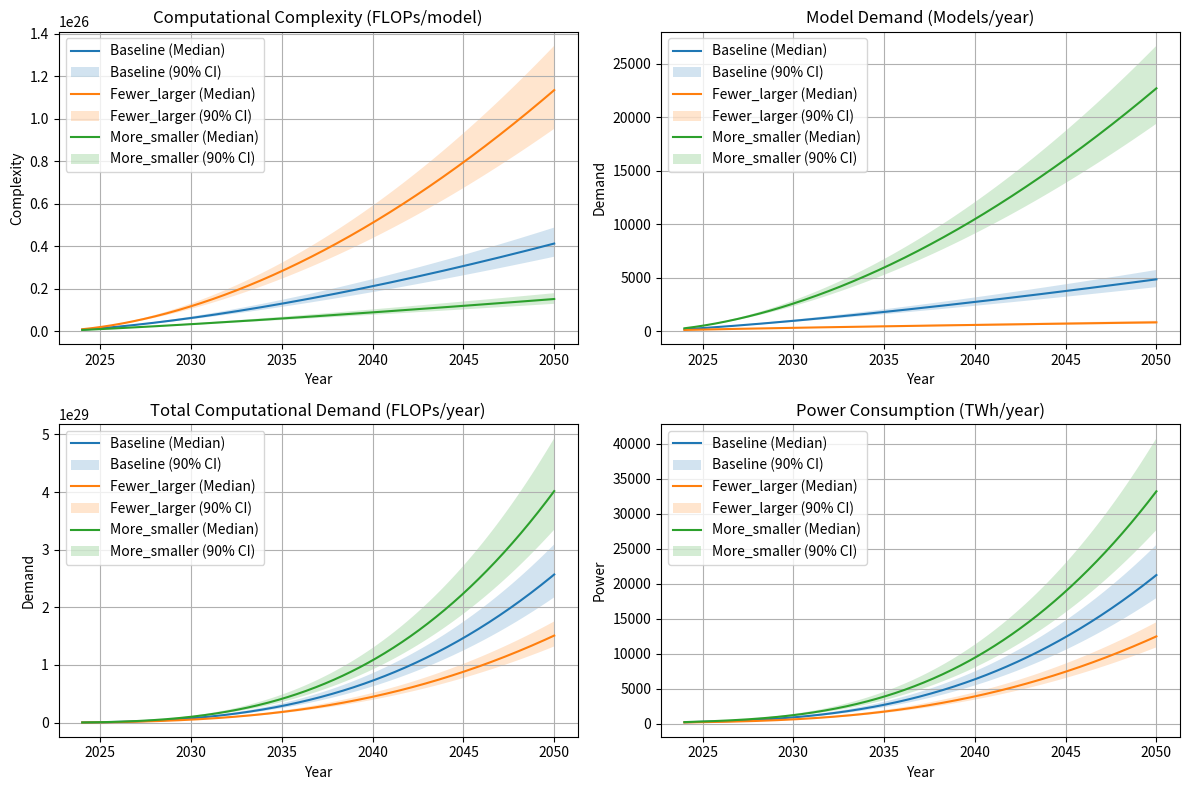
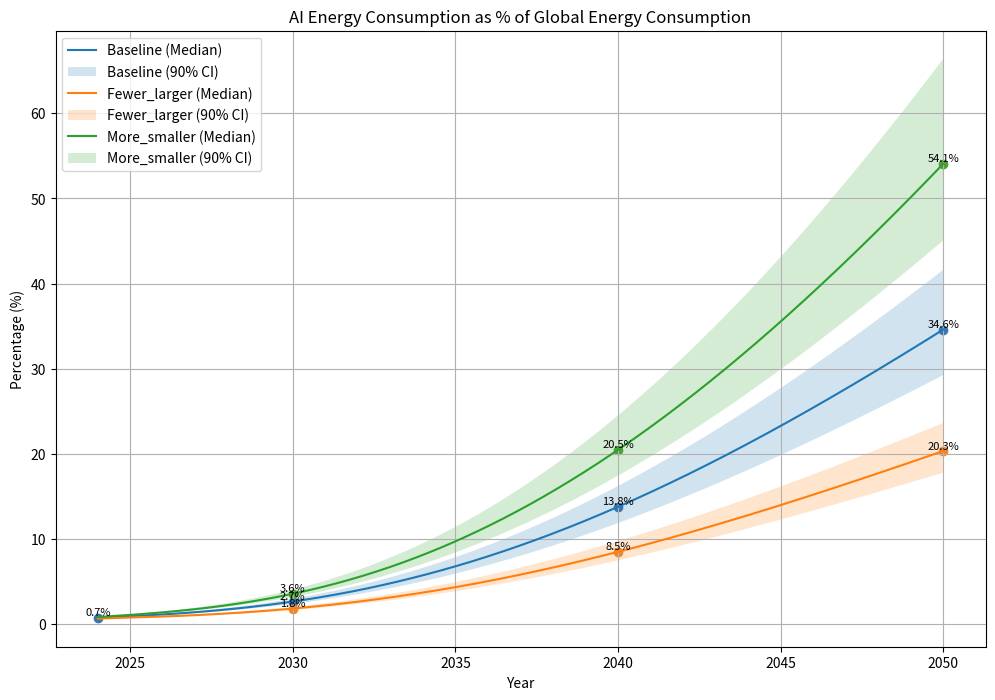
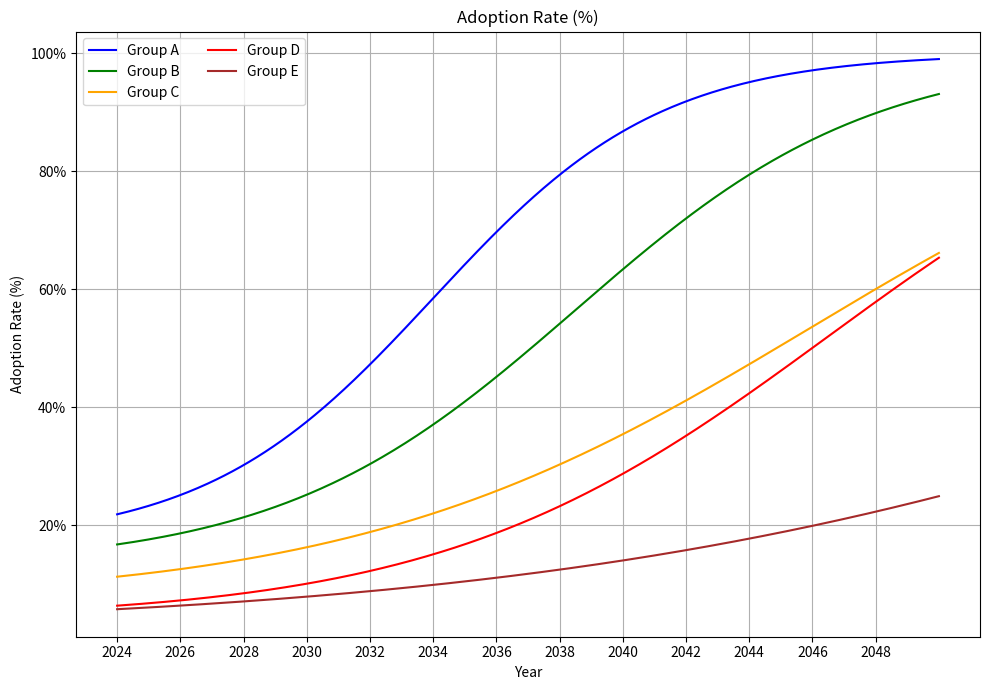
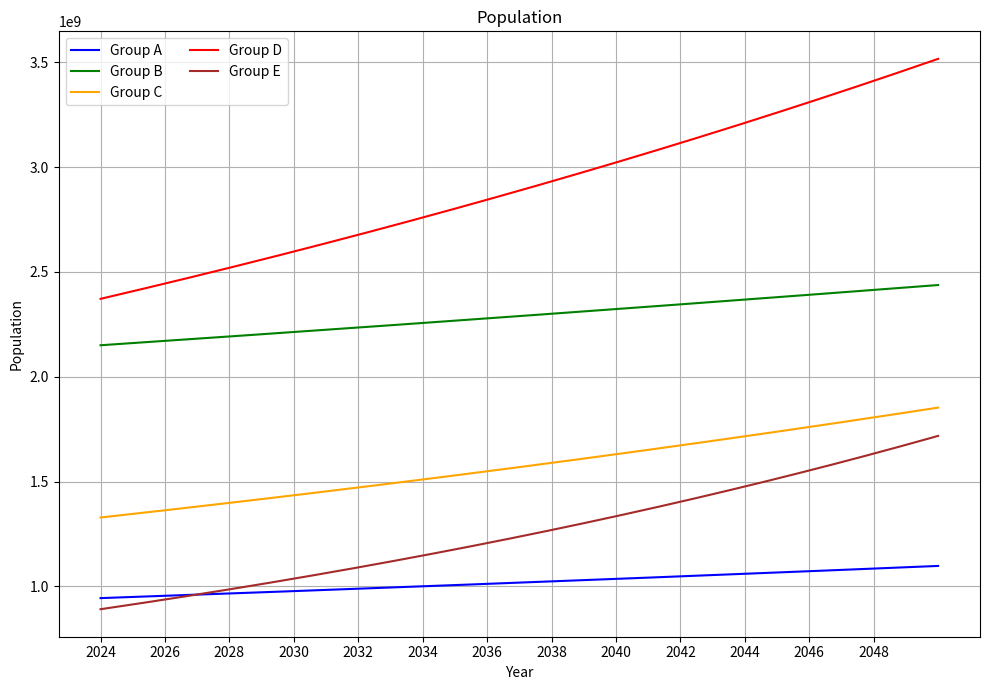
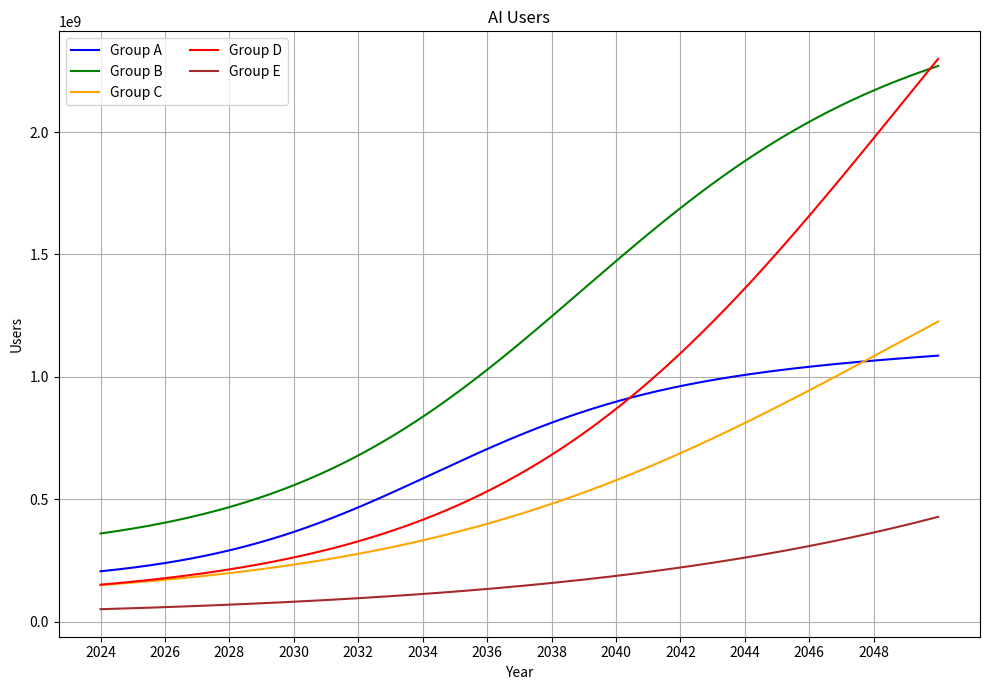
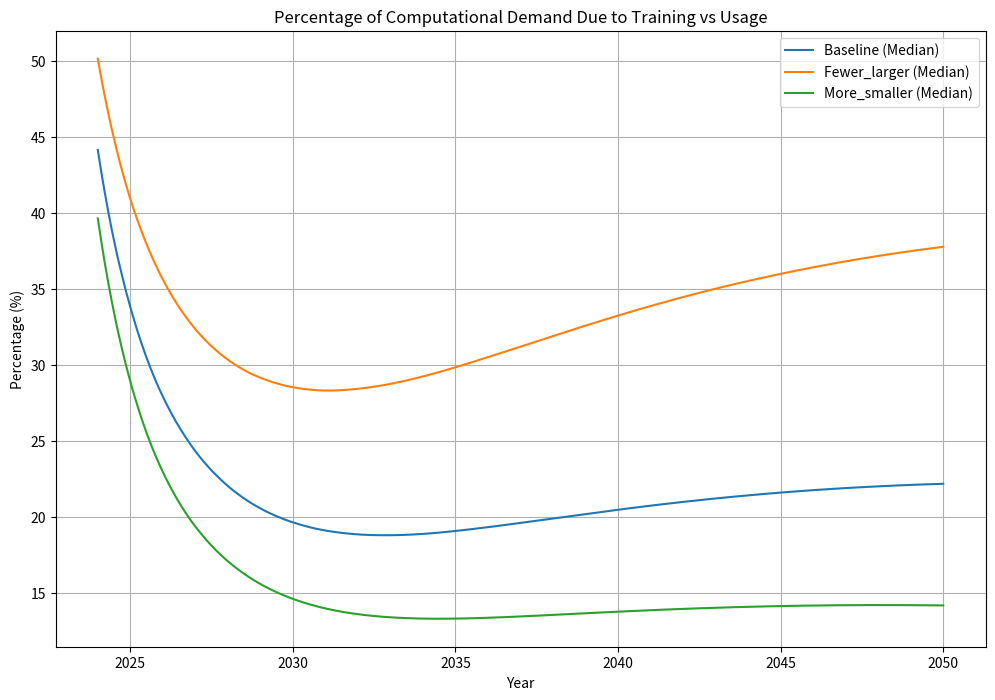
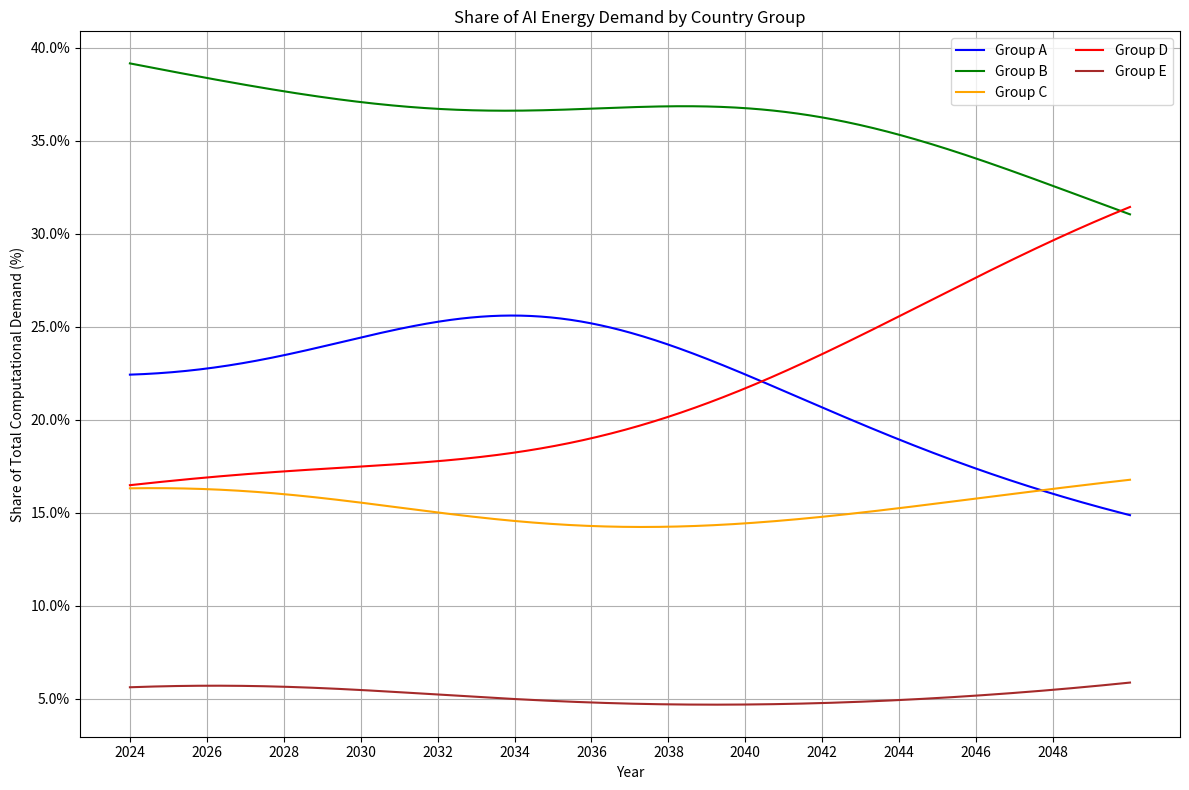

Here is the Python script that generated these plots, in order:
# AI Energy Simulation Model (2024–2050)
# This code integrates all subcomponents to forecast global AI energy usage, emissions, and user impact.

import pandas as pd
import numpy as np
import math
import matplotlib.pyplot as plt
from matplotlib.ticker import PercentFormatter

# ------------------- Initialization -------------------

# Time horizon: years from 2024 to 2050
time_span = 2050 - 2024
t = np.linspace(0, time_span, 500)
years = 2024 + t

# --- PUE Parameters (from PUE script) ---
E_p0 = 1 / 1.5
alpha_p = 0.157
beta_p = 0.275

# --- Hardware Efficiency Parameters (from hardware efficiency script) ---
E_h0 = 1.8084e12
alpha_h = 0.6008
beta_h = 0.3945

# --- Algorithm Efficiency (from algorithm efficiency script) ---
E_a0 = 1 / ((10000 - 173) / 10000)
alpha_a = -0.0194
beta_a = 0.0709

# --- Model Complexity and Demand (from model complexity and model demand scripts) ---
C_c0 = 272846e18  # base FLOPs per model
eta_c1 = 1.5075   # growth exponent
lambda_c1 = 0.022

C_m0 = 58.8968    # base model count per year
eta_m = 1.3189
lambda_m = 0.3670

# --- Query Complexity (from query complexity script) ---
C_q0 = 251.2e14
eta_q = 1.7124
lambda_q = 0.5383

# --- Population & Growth Rates (from population growth script) ---
P0_A, pop_growth_A = 9.440795e+08, 5.796385e-03
P0_B, pop_growth_B = 2.150507e+09, 4.823640e-03
P0_C, pop_growth_C = 1.328686e+09, 1.279255e-02
P0_D, pop_growth_D = 2.371931e+09, 1.514939e-02
P0_E, pop_growth_E = 8.911701e+08, 2.524729e-02

# --- Adoption Parameters (see Supplementary Section 3.3.3) ---
A_A0, A_B0, A_C0, A_D0, A_E0 = 0.17, 0.13, 0.07, 0.04, 0.02

At20, At80 = 5, 15
gamma_A = 2 * math.log(4) / (At20 - At80)
t_0A = (At20 + At80) / 2

Bt20, Bt80 = 8, 21
gamma_B = 2 * math.log(4) / (Bt20 - Bt80)
t_0B = (Bt20 + Bt80) / 2

Ct10, Ct40 = 6, 19
gamma_C = -math.log(6) / (Ct40 - Ct10)
t_0C = Ct10 + (Ct40 - Ct10) * math.log(9) / math.log(6)

Dt10, Dt40 = 9, 20
gamma_D = -math.log(6) / (Dt40 - Dt10)
t_0D = Dt10 + (Dt40 - Dt10) * math.log(9) / math.log(6)

Et5, Et20 = 13, 36
gamma_E = -math.log(6) / (Et20 - Et5)
t_0E = Et5 + (Et20 - Et5) * math.log(9) / math.log(6)

# --- Global Energy Growth (from global power generation script) ---
initial_global_energy = 29188  # TWh in 2022
g_e = 0.0286

# ------------------- Simulation Parameters -------------------
n_simulations = 1000
n_years = len(t)

# Scenarios: baseline, fewer larger models, more smaller models
scenario_multipliers = {
    "baseline": (1, 1),
    "fewer_larger": (1.2, 0.6),
    "more_smaller": (0.8, 1.35)
}

scenario_results = {scenario: {} for scenario in scenario_multipliers}

# ------------------- Monte Carlo Simulations -------------------

for scenario, (complexity_multiplier, model_demand_multiplier) in scenario_multipliers.items():
    # Arrays to hold results per simulation
    C_c_scenario = np.zeros((n_simulations, n_years))
    C_m_scenario = np.zeros((n_simulations, n_years))
    C_t_scenario = np.zeros((n_simulations, n_years))
    P_t_scenario = np.zeros((n_simulations, n_years))
    P_tt_scenario = np.zeros((n_simulations, n_years))
    P_ut_scenario = np.zeros((n_simulations, n_years))

    for i in range(n_simulations):
        # Sample stochastic parameters from normal distributions
        eta_c1_sim = np.random.normal(eta_c1 * complexity_multiplier, 0.03)
        lambda_c1_sim = np.random.normal(lambda_c1, 0.02)
        eta_m_sim = np.random.normal(eta_m * model_demand_multiplier, 0.03)
        lambda_m_sim = np.random.normal(lambda_m, 0.02)

        # --- Efficiency curves ---
        E_p_sim = E_p0 * np.exp((alpha_p / beta_p) * (1 - np.exp(-beta_p * t)))
        E_h_sim = E_h0 * np.exp((alpha_h / beta_h) * (1 - np.exp(-beta_h * t)))
        E_a_sim = E_a0 * np.exp((alpha_a / beta_a) * (1 - np.exp(-beta_a * t)))

        # --- Computation ---
        C_c = C_c0 * (np.maximum(t + 2 + lambda_c1_sim, 1e-6)) ** eta_c1_sim
        C_m = C_m0 * (np.maximum(t + 2 + lambda_m_sim, 1e-6)) ** eta_m_sim
        C_q = C_q0 * (np.maximum(t + 2 + lambda_q, 1e-6)) ** eta_q

        # --- Population ---
        P_A = P0_A * np.exp(pop_growth_A * t)
        P_B = P0_B * np.exp(pop_growth_B * t)
        P_C = P0_C * np.exp(pop_growth_C * t)
        P_D = P0_D * np.exp(pop_growth_D * t)
        P_E = P0_E * np.exp(pop_growth_E * t)

        # --- AI Adoption ---
        A_A = A_A0 + (1 - A_A0) / (1 + np.exp(gamma_A * (t - t_0A)))
        A_B = A_B0 + (1 - A_B0) / (1 + np.exp(gamma_B * (t - t_0B)))
        A_C = A_C0 + (1 - A_C0) / (1 + np.exp(gamma_C * (t - t_0C)))
        A_D = A_D0 + (1 - A_D0) / (1 + np.exp(gamma_D * (t - t_0D)))
        A_E = A_E0 + (1 - A_E0) / (1 + np.exp(gamma_E * (t - t_0E)))

        # --- Compute demand and energy usage ---
        C_u = P_A * A_A + P_B * A_B + P_C * A_C + P_D * A_D + P_E * A_E
        C_t = C_c * C_m + C_u * C_q
        P_t = (C_t / (E_p_sim * E_h_sim / E_a_sim)) / 1e12  # TWh
        P_tt = (C_c * C_m / (E_p_sim * E_h_sim / E_a_sim)) / 1e12
        P_ut = (C_u * C_q / (E_p_sim * E_h_sim / E_a_sim)) / 1e12

        # Store results
        C_c_scenario[i] = C_c
        C_m_scenario[i] = C_m
        C_t_scenario[i] = C_t
        P_t_scenario[i] = P_t
        P_tt_scenario[i] = P_tt
        P_ut_scenario[i] = P_ut

    # --- Scenario summary statistics ---
    scenario_results[scenario]["C_c"] = np.percentile(C_c_scenario, [50, 5, 95], axis=0)
    scenario_results[scenario]["C_m"] = np.percentile(C_m_scenario, [50, 5, 95], axis=0)
    scenario_results[scenario]["C_t"] = np.percentile(C_t_scenario, [50, 5, 95], axis=0)
    scenario_results[scenario]["P_t"] = np.percentile(P_t_scenario, [50, 5, 95], axis=0)
    scenario_results[scenario]["P_tt"] = np.percentile(P_tt_scenario, [50, 5, 95], axis=0)
    scenario_results[scenario]["P_ut"] = np.percentile(P_ut_scenario, [50, 5, 95], axis=0)
    

# Plotting results for all scenarios
plt.figure(figsize=(12, 8))

# Computational Complexity
plt.subplot(2, 2, 1)
for scenario, results in scenario_results.items():
    plt.plot(years, results["C_c"][0], label=f'{scenario.capitalize()} (Median)')
    plt.fill_between(
        years, results["C_c"][1], results["C_c"][2],
        alpha=0.2, label=f'{scenario.capitalize()} (90% CI)'
    )
plt.title("Computational Complexity (FLOPs/model)")
plt.xlabel("Year")
plt.ylabel("Complexity")
plt.legend()
plt.grid()

# Model Demand
plt.subplot(2, 2, 2)
for scenario, results in scenario_results.items():
    plt.plot(years, results["C_m"][0], label=f'{scenario.capitalize()} (Median)')
    plt.fill_between(
        years, results["C_m"][1], results["C_m"][2],
        alpha=0.2, label=f'{scenario.capitalize()} (90% CI)'
    )
plt.title("Model Demand (Models/year)")
plt.xlabel("Year")
plt.ylabel("Demand")
plt.legend()
plt.grid()

# Total Computational Demand
plt.subplot(2, 2, 3)
for scenario, results in scenario_results.items():
    plt.plot(years, results["C_t"][0], label=f'{scenario.capitalize()} (Median)')
    plt.fill_between(
        years, results["C_t"][1], results["C_t"][2],
        alpha=0.2, label=f'{scenario.capitalize()} (90% CI)'
    )
plt.title("Total Computational Demand (FLOPs/year)")
plt.xlabel("Year")
plt.ylabel("Demand")
plt.legend()
plt.grid()

# Power Consumption
plt.subplot(2, 2, 4)
for scenario, results in scenario_results.items():
    plt.plot(years, results["P_t"][0], label=f'{scenario.capitalize()} (Median)')
    plt.fill_between(
        years, results["P_t"][1], results["P_t"][2],
        alpha=0.2, label=f'{scenario.capitalize()} (90% CI)'
    )
plt.title("Power Consumption (TWh/year)")
plt.xlabel("Year")
plt.ylabel("Power")
plt.legend()
plt.grid()

plt.tight_layout()
plt.show()

# AI Energy as % of Global Energy Consumption
plt.figure(figsize=(12, 8))

# Define colors for scenarios
scenario_colors = {
    "baseline": "#3b75b1",
    "more_smaller": "#519d37",
    "fewer_larger": "#ef872b"
}

for scenario, results in scenario_results.items():
    # Compute AI energy as % of global energy consumption
    AI_energy_percentage = (results["P_t"][0] / (initial_global_energy * np.exp(g_e * t))) * 100
    AI_energy_min = (results["P_t"][1] / (initial_global_energy * np.exp(g_e * t))) * 100
    AI_energy_max = (results["P_t"][2] / (initial_global_energy * np.exp(g_e * t))) * 100

    plt.plot(years, AI_energy_percentage, label=f'{scenario.capitalize()} (Median)')
    plt.fill_between(
        years, AI_energy_min, AI_energy_max,
        alpha=0.2, label=f'{scenario.capitalize()} (90% CI)'
    )

# Highlight specific years: 2024, 2030, 2040, 2050
highlight_years = [2024, 2030, 2040, 2050]
highlight_indices = [np.argmin(np.abs(years - year)) for year in highlight_years]

for scenario, results in scenario_results.items():
    AI_energy_percentage = (results["P_t"][0] / (initial_global_energy * np.exp(g_e * t))) * 100
    for year, idx in zip(highlight_years, highlight_indices):
        # Only show the baseline in 2024
        if year == 2024 and scenario != "baseline":
            continue
        # Scatter plot the points with specific colors
        plt.scatter(years[idx], AI_energy_percentage[idx], color=scenario_colors[scenario])
        # Annotate the points with their values
        plt.text(
            years[idx], AI_energy_percentage[idx], f"{AI_energy_percentage[idx]:.1f}%",
            color="black", fontsize=8, ha="center", va="bottom"
        )

plt.title("AI Energy Consumption as % of Global Energy Consumption")
plt.xlabel("Year")
plt.ylabel("Percentage (%)")
plt.legend()
plt.grid()
plt.show()


# Adoption Rates
plt.figure(figsize=(10, 7))
# Group A
plt.plot(years, A_A, label='Group A', color='blue')

# Group B
plt.plot(years, A_B, label='Group B', color='green')

# Group C
plt.plot(years, A_C, label='Group C', color='orange')

# Group D
plt.plot(years, A_D, label='Group D', color='red')

# Group E
plt.plot(years, A_E, label='Group E', color='brown')

plt.title('Adoption Rate (%)')
plt.xlabel('Year')
plt.ylabel('Adoption Rate (%)')
plt.legend(loc='upper left', ncol=2)  # Adjust legend layout for readability
plt.grid(True)
plt.xticks(np.arange(2024, 2024+time_span, 2))
plt.gca().yaxis.set_major_formatter(PercentFormatter(1))
plt.tight_layout()
plt.show()


# Population
plt.figure(figsize=(10, 7))
# Group A
plt.plot(years, P_A, label='Group A', color='blue')

# Group B
plt.plot(years, P_B, label='Group B', color='green')

# Group C
plt.plot(years, P_C, label='Group C', color='orange')

# Group D
plt.plot(years, P_D, label='Group D', color='red')

# Group E
plt.plot(years, P_E, label='Group E', color='brown')

plt.title('Population')
plt.xlabel('Year')
plt.ylabel('Population')
plt.legend(loc='upper left', ncol=2)
plt.grid(True)
plt.xticks(np.arange(2024, 2024+time_span, 2))
plt.tight_layout()
plt.show()

# AI Users
plt.figure(figsize=(10, 7))
# Group A
plt.plot(years, P_A*A_A, label='Group A', color='blue')

# Group B
plt.plot(years, P_B*A_B, label='Group B', color='green')

# Group C
plt.plot(years, P_C*A_C, label='Group C', color='orange')

# Group D
plt.plot(years, P_D*A_D, label='Group D', color='red')

# Group E
plt.plot(years, P_E*A_E, label='Group E', color='brown')

plt.title('AI Users')
plt.xlabel('Year')
plt.ylabel('Users')
plt.legend(loc='upper left', ncol=2)
plt.grid(True)
plt.xticks(np.arange(2024, 2024+time_span, 2))
plt.tight_layout()
plt.show()

# Extract yearly total energy demand for all scenarios
energy_demand_data = {"Year": np.arange(2024, 2051)}
training_demand_data = {"Year": np.arange(2024, 2051)}
usage_demand_data = {"Year": np.arange(2024, 2051)}

for scenario, results in scenario_results.items():
    yearly_energy_demand = results["P_t"][0]
    energy_demand_data[scenario.capitalize()] = yearly_energy_demand[::len(t) // (2050 - 2024)]

    yearly_training_demand = results["P_tt"][0]
    training_demand_data[scenario.capitalize()] = yearly_training_demand[::len(t) // (2050 - 2024)]

    yearly_usage_demand = results["P_ut"][0]
    usage_demand_data[scenario.capitalize()] = yearly_usage_demand[::len(t) // (2050 - 2024)]

# Create a DataFrame
energy_demand_df = pd.DataFrame(energy_demand_data)
training_demand_df = pd.DataFrame(training_demand_data)
usage_demand_df = pd.DataFrame(usage_demand_data)

# Save the DataFrame as a CSV file
energy_demand_df.to_csv("ai_total_energy_demand.csv", index=False)
training_demand_df.to_csv("ai_training_energy_demand.csv", index=False)
usage_demand_df.to_csv("ai_usage_energy_demand.csv", index=False)


# Percentage of computational demand due to training vs usage (without confidence interval)
plt.figure(figsize=(12, 8))

for scenario, results in scenario_results.items():
    # Calculate the percentage of training vs total computational demand
    training_percentage = (C_q*C_u / results["C_t"][0]) * 100

    plt.plot(years, training_percentage, label=f'{scenario.capitalize()} (Median)')

plt.title("Percentage of Computational Demand Due to Training vs Usage")
plt.xlabel("Year")
plt.ylabel("Percentage (%)")
plt.legend()
plt.grid()
plt.show()


# Calculate each group's share of C_n_total over time
C_A = P_A * A_A
C_B = P_B * A_B
C_C = P_C * A_C
C_D = P_D * A_D
C_E = P_E * A_E

# Compute the shares of C_n_total for each group
C_A_share = C_A / C_u
C_B_share = C_B / C_u
C_C_share = C_C / C_u
C_D_share = C_D / C_u
C_E_share = C_E / C_u

# Plot the shares over time
plt.figure(figsize=(12, 8))

plt.plot(years, C_A_share, label='Group A', color='blue')
plt.plot(years, C_B_share, label='Group B', color='green')
plt.plot(years, C_C_share, label='Group C', color='orange')
plt.plot(years, C_D_share, label='Group D', color='red')
plt.plot(years, C_E_share, label='Group E', color='brown')

plt.title('Share of AI Energy Demand by Country Group')
plt.xlabel('Year')
plt.ylabel('Share of Total Computational Demand (%)')
plt.legend(loc='upper right', ncol=2)
plt.grid(True)
plt.xticks(np.arange(2024, 2024 + time_span, 2))
plt.gca().yaxis.set_major_formatter(PercentFormatter(1))  # Convert to percentage format
plt.tight_layout()
plt.show()

# GPUs
gpu_power_kw = 0.7  # GPU power in kilowatts
gpu_energy_per_year_kwh = gpu_power_kw * 24 * 365  # Energy usage per GPU per year
gpu_co2_per_year_tons = 1308.8767 / 1000  # CO2 emissions per GPU per year in tons
total_atmospheric_mass_tons = 5.15e15  # Total mass of Earth's atmosphere in tons
util_rate = 0.8  # GPU utilization rate

# Calculate the number of GPUs required and CO2 emissions for each scenario
gpu_demand_data = {"Year": np.arange(2024, 2051)}
co2_ppm_change = {"Year": np.arange(2024, 2051)}
cumulative_co2_ppm = {"Year": np.arange(2024, 2051)}

for scenario, results in scenario_results.items():
    yearly_energy_demand_kwh = results["P_t"][0] * 1e9  # Convert TWh to kWh
    yearly_gpu_demand = yearly_energy_demand_kwh / gpu_energy_per_year_kwh / util_rate
    yearly_co2_emissions = yearly_gpu_demand * gpu_co2_per_year_tons  # Total CO2 emissions in tons
    yearly_co2_ppm = (yearly_co2_emissions / total_atmospheric_mass_tons) * 1e6  # Convert to ppm

    # Calculate cumulative CO2 ppm
    cumulative_ppm = np.cumsum(yearly_co2_ppm)  # Cumulative sum across years

    gpu_demand_data[scenario.capitalize()] = yearly_gpu_demand[::len(t) // (2050 - 2024)]
    co2_ppm_change[scenario.capitalize()] = yearly_co2_ppm[::len(t) // (2050 - 2024)]
    cumulative_co2_ppm[scenario.capitalize()] = cumulative_ppm[::len(t) // (2050 - 2024)]

# Create DataFrames
gpu_demand_df = pd.DataFrame(gpu_demand_data)
co2_ppm_df = pd.DataFrame(co2_ppm_change)
cumulative_ppm_df = pd.DataFrame(cumulative_co2_ppm)

# Save the data
gpu_demand_df.to_csv("ai_gpu_demand.csv", index=False)
co2_ppm_df.to_csv("gpu_co2_ppm_change.csv", index=False)
cumulative_ppm_df.to_csv("gpu_cumulative_co2_ppm.csv", index=False)

# Plot both graphs in a single figure
fig, axs = plt.subplots(2, 1, figsize=(7, 10))
